Dataset: real (GitHub, Ashmit-S/ML_Projects). Classes: helmet, no helmet.

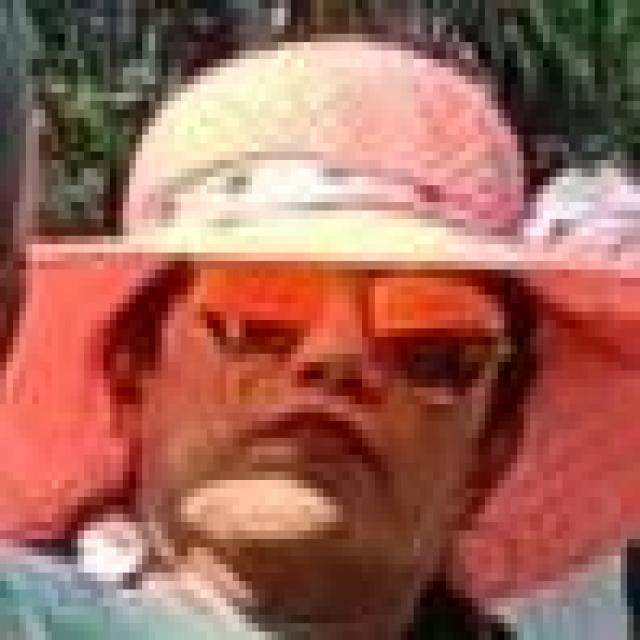
Label: no helmet

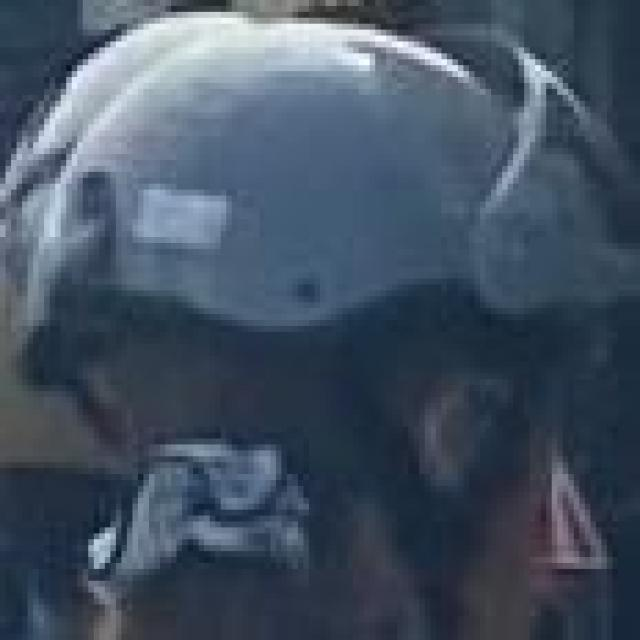
Label: helmet

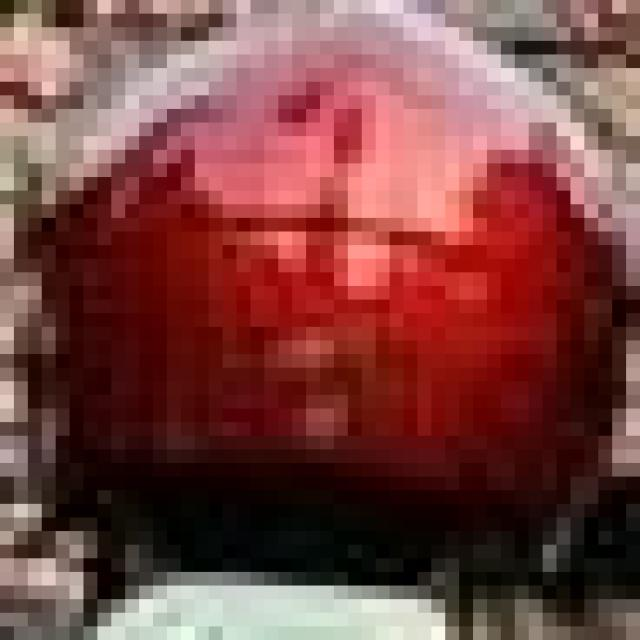
Label: helmet

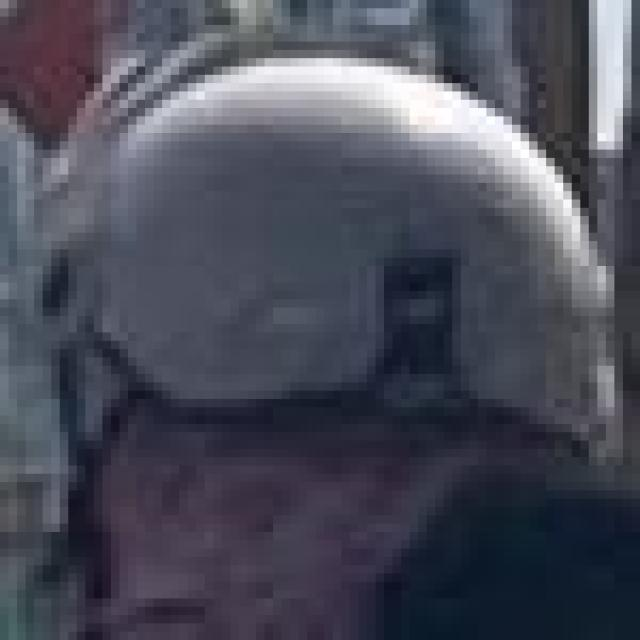
Label: helmet

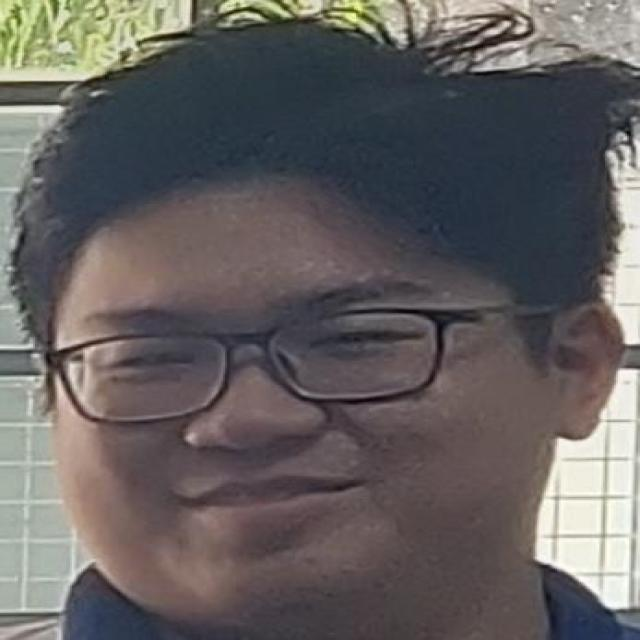
Label: no helmet

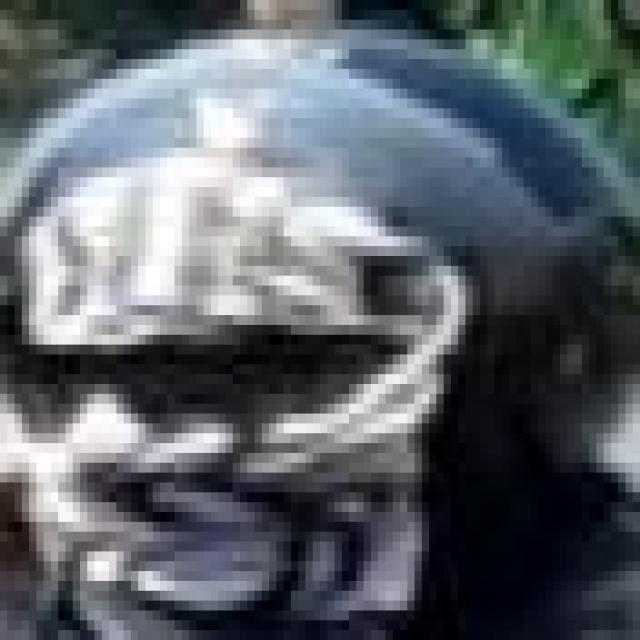
Label: helmet
